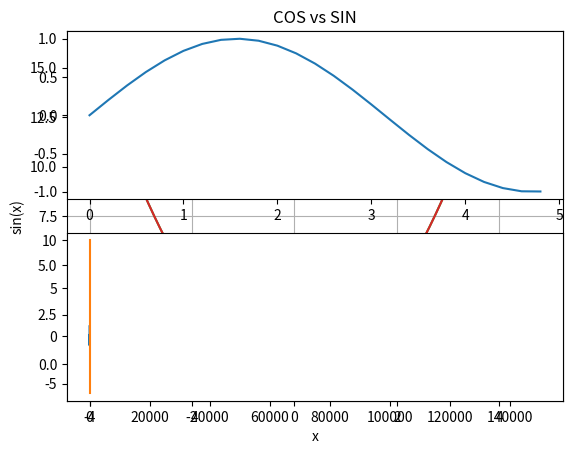

Source code (Python): (Note: this script raises an exception after producing the figure.)
import matplotlib.pyplot as plt
import numpy as np

x = np.linspace(-4,4,1000)
t = np.arange(0., 5., 0.2)

#plotting of build in functions

plt.plot(x,np.sin(x))
plt.show()

# important options
    #Labels
plt.plot(x,np.sin(x))
plt.ylabel('sin(x)')
plt.xlabel('x')

plt.title('My first plot')
plt.show()

    #Labels using latex

plt.plot(x,x**2)

# plt.rc('font', family='serif')
plt.title(r'$x^2$')
plt.show()

    #grid
plt.plot(x,x**2)
plt.grid(True)
plt.show()
    #format
# http://www.engineer101.com/matlab-plot-formatting/

plt.plot(x,np.sin(x),'m--+')
plt.show()



#plotting several funcs in one figure

plt.plot(t,np.sin(t),'r',label='sin')
plt.plot(t,np.cos(t),'y',label = 'cos')
plt.legend(loc='upper left')
plt.title('COS vs SIN')
plt.show()

#subplot
plt.subplot(211)
plt.plot(t,np.sin(t))
plt.subplot(212)
plt.plot(t,np.cos(t))
plt.show()


# easy plotting of UDF

def lfunc(x):
    return 2*x+2



plt.plot(x,lfunc(x))
plt.show()
#easy plotting probability

#histogramm

np.random.seed(19680801)
mu, sigma = 100, 15
x = mu + sigma * np.random.normal(10000)
    # the histogram of the data
n, bins, patches = plt.hist(x, 50, normed=1, facecolor='g', alpha=0.75)
plt.show()

#pmf: = Density / cdf:=distribution / ppf:=inverse distribution 
from scipy.stats import poisson
mu = 1
plt.plot(t,1-poisson.cdf(mu,t),label = 'Distribution')
plt.plot(t,poisson.pmf(mu,t),label = 'density')
plt.legend(loc='upper right')
plt.title('Poisson Verteilung mit ' + r'$\mu$=' + str(mu))
plt.grid(True)
plt.show()


P = np.arange(0,1,0.01)
plt.plot(P,poisson.ppf(P,mu))
plt.title('inverse Poisson Verteilung mit ' + r'$\mu$=' + str(mu))
plt.show()



